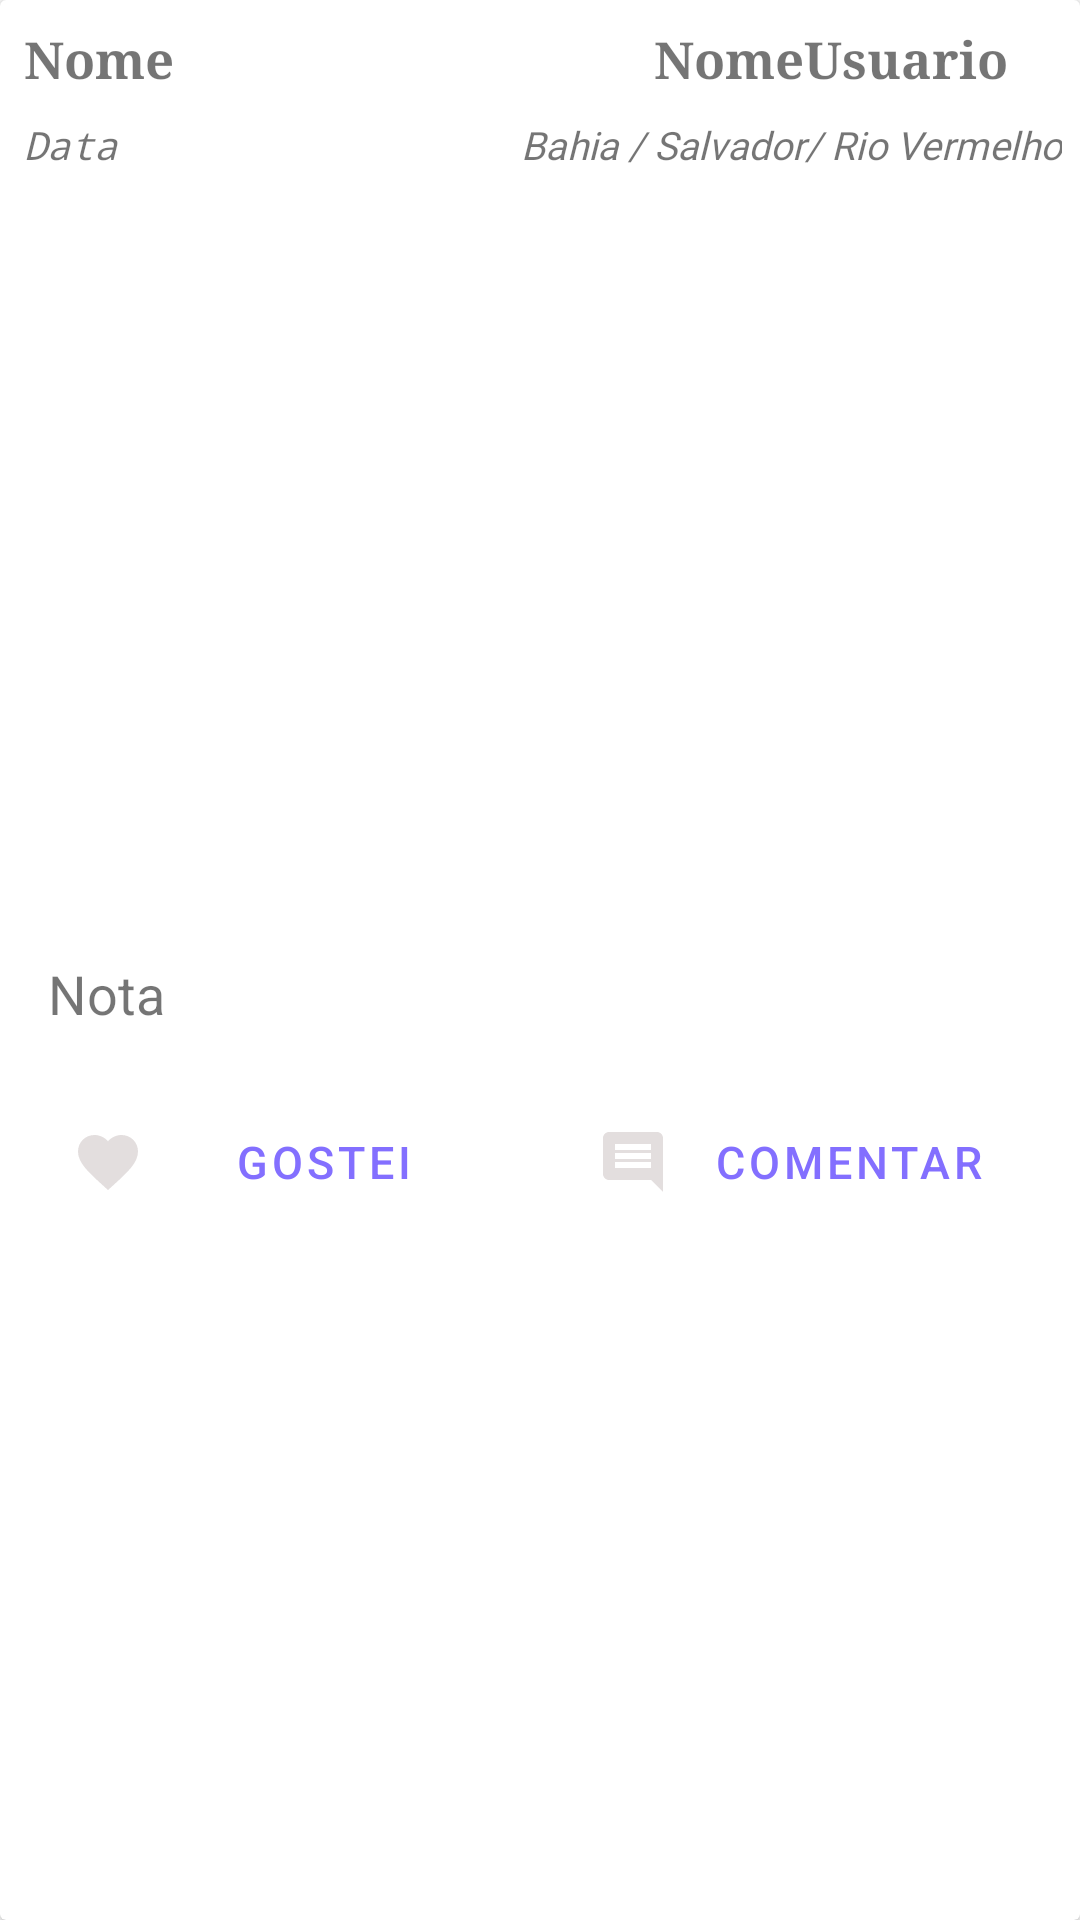

This screen was rendered from an Android layout file. Write that file and the resources it references.
<!-- AndroidManifest.xml: application theme Theme.MeuComercio -->
<!-- res/layout/cardlayout.xml -->
<?xml version="1.0" encoding="utf-8"?>
<androidx.cardview.widget.CardView
    xmlns:android="http://schemas.android.com/apk/res/android"
    xmlns:app="http://schemas.android.com/apk/res-auto"
    android:layout_width="match_parent"
        android:layout_height="wrap_content"
        android:elevation="6dp"
    android:layout_margin="6dp">

    <LinearLayout
        android:layout_width="match_parent"
        android:layout_height="match_parent"
        android:orientation="vertical"
        android:padding="6dp">

        <LinearLayout
            android:layout_width="match_parent"
            android:layout_height="wrap_content"
            android:orientation="vertical"
            >

            <LinearLayout
                android:layout_width="match_parent"
                android:layout_height="wrap_content"
                android:orientation="horizontal">

                <TextView
                    android:id="@+id/cardVnome"
                    android:layout_width="210dp"
                    android:layout_height="wrap_content"
                    android:text="Nome"
                    android:textStyle="bold"
                    android:textSize="17dp"
                    android:typeface="serif"
                    android:padding="2dp"/>


                <TextView
                    android:id="@+id/cardVnomeUsuario"
                    android:layout_width="match_parent"
                    android:layout_height="wrap_content"
                    android:text="NomeUsuario"
                    android:textStyle="bold"
                    android:textSize="17dp"
                    android:typeface="serif"
                    android:padding="2dp"/>

            </LinearLayout>



            <LinearLayout
                android:layout_width="match_parent"
                android:layout_height="wrap_content"
                android:orientation="horizontal"
                android:layout_marginTop="4dp">

                <TextView
                    android:id="@+id/cardVdata"
                    android:layout_width="130dp"
                    android:layout_height="wrap_content"
                    android:text="Data"
                    android:textStyle="italic"
                    android:typeface="monospace"
                    android:textSize="13sp"
                    android:padding="2dp"
                    />
                <TextView
                    android:id="@+id/cardLocal"
                    android:layout_width="match_parent"
                    android:layout_height="wrap_content"
                    android:text="Bahia / Salvador/ Rio Vermelho"
                    android:gravity="end"
                    android:fontFamily="@font/romelio"
                    android:typeface="monospace"
                    android:textStyle="italic"
                    android:textSize="13sp"
                    />
            </LinearLayout>



            <ImageView
                android:id="@+id/cardVimage"
                android:layout_width="match_parent"
                android:layout_height="250dp"
                app:srcCompat="@drawable/img1"/>

            <TextView
                android:id="@+id/cardVNota"
                android:layout_width="match_parent"
                android:layout_height="wrap_content"
                android:text="Nota"
                android:textSize="18sp"
                android:padding="10dp"
                />
        </LinearLayout>

        <LinearLayout
            android:layout_width="match_parent"
            android:layout_height="wrap_content"
            android:orientation="horizontal"
            android:layout_marginTop="10dp">

            <Button
                android:id="@+id/cardVbtnGostei"
                style="?attr/buttonBarButtonStyle"
                android:layout_width="160dp"
                android:layout_height="wrap_content"
                android:layout_marginLeft="10dp"
                android:text="Gostei"
                android:textSize="15sp"
                android:drawableLeft="@drawable/ic_favorite_"
                />


            <Button
                android:id="@+id/cardVbtnComentar"
                android:layout_width="160dp"
                android:layout_height="wrap_content"
                android:text="Comentar"
                style="?attr/buttonBarPositiveButtonStyle"
                android:textSize="15sp"
                android:layout_marginLeft="15dp"
                android:drawableLeft="@drawable/ic_baseline_comment_24"

                />
        </LinearLayout>



    </LinearLayout>
</androidx.cardview.widget.CardView>
<!-- resources referenced by this layout -->
<resources>
  <!-- drawable ic_baseline_comment_24 (drawable) -->
  <vector android:height="24dp" android:tint="#E3DEDE"
      android:viewportHeight="24" android:viewportWidth="24"
      android:width="24dp" xmlns:android="http://schemas.android.com/apk/res/android">
      <path android:fillColor="@android:color/white" android:pathData="M21.99,4c0,-1.1 -0.89,-2 -1.99,-2L4,2c-1.1,0 -2,0.9 -2,2v12c0,1.1 0.9,2 2,2h14l4,4 -0.01,-18zM18,14L6,14v-2h12v2zM18,11L6,11L6,9h12v2zM18,8L6,8L6,6h12v2z"/>
  </vector>
  <!-- drawable ic_favorite_ (drawable) -->
  <vector android:height="24dp" android:tint="#E3DEDE"
      android:viewportHeight="24" android:viewportWidth="24"
      android:width="24dp" xmlns:android="http://schemas.android.com/apk/res/android">
      <path android:fillColor="@android:color/white"
          android:pathData="M12,21.35l-1.45,-1.32C5.4,15.36 2,12.28 2,8.5 2,5.42 4.42,3 7.5,3c1.74,0 3.41,0.81 4.5,2.09C13.09,3.81 14.76,3 16.5,3 19.58,3 22,5.42 22,8.5c0,3.78 -3.4,6.86 -8.55,11.54L12,21.35z"/>
  </vector>
  <style name="Theme.MeuComercio" parent="Theme.MaterialComponents.Light">
          <item name="windowNoTitle">true</item>
          
          <item name="colorPrimary">@color/SlateBlue3</item>
          <item name="colorPrimaryVariant">@color/SlateBlue3</item>
          <item name="colorOnPrimary">@color/black</item>
          
          <item name="colorSecondary">@color/black</item>
          <item name="colorSecondaryVariant">@color/black</item>
          <item name="colorOnSecondary">@color/black</item>
          
          <item name="android:statusBarColor" tools:targetApi="l">?attr/colorPrimaryVariant</item>
          
          
          <item name="android:textColorSecondary">@android:color/black</item>
          <item name="colorAccent">@color/black</item>
  
      </style>
  <color name="SlateBlue3">#836FFF</color>
  <color name="black">#FF000000</color>
</resources>
